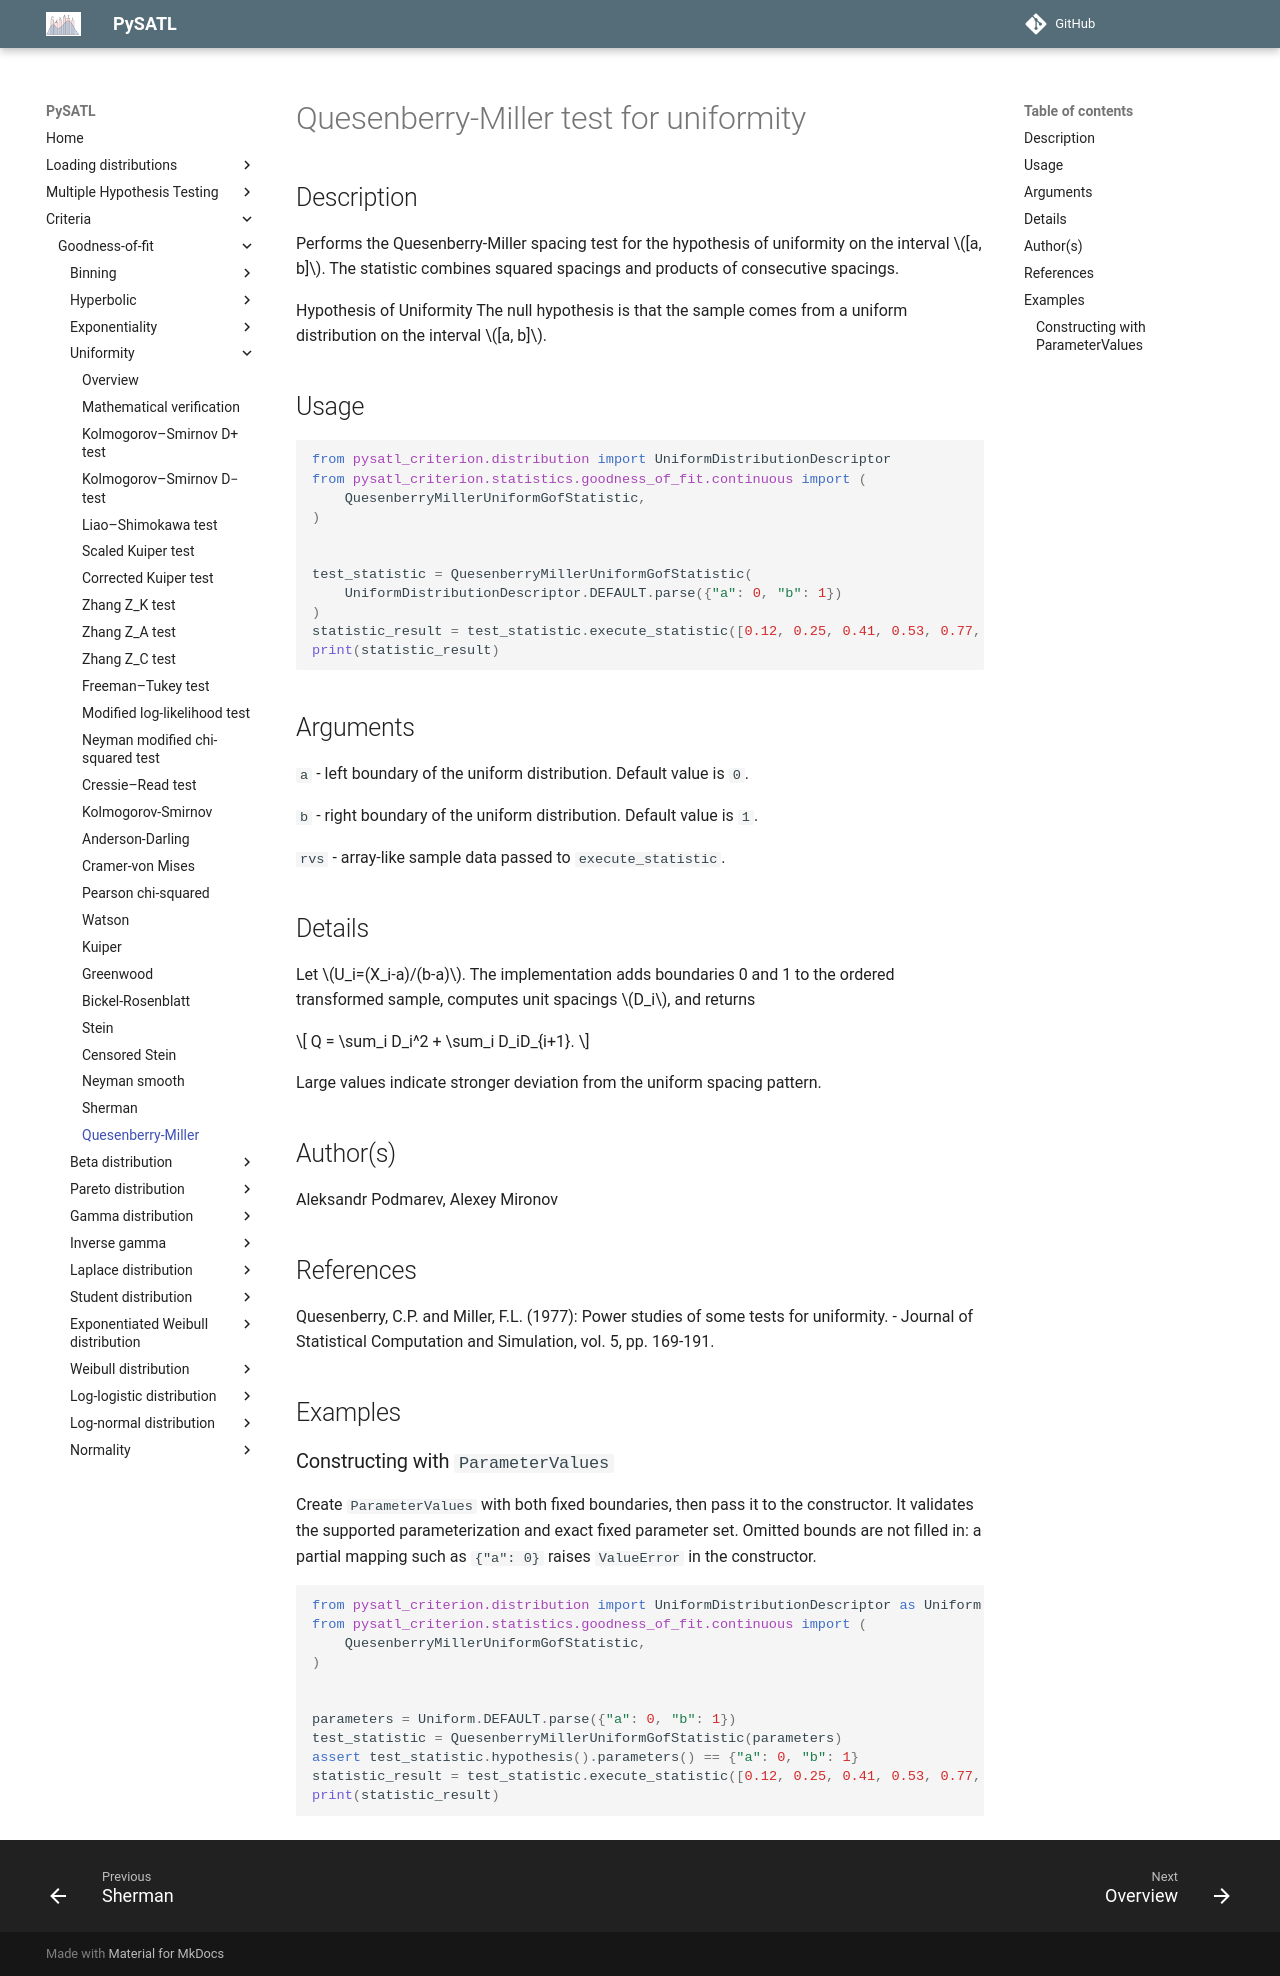

repository: PySATL/pysatl-criterion · page: en/main/criteria/goodness-of-fit/uniformity/quesenberry_miller_uniform_criterion/index.html · generator: mkdocs

# Quesenberry-Miller test for uniformity

## Description
Performs the Quesenberry-Miller spacing test for the hypothesis of uniformity on the interval $[a, b]$.
The statistic combines squared spacings and products of consecutive spacings.

Hypothesis of Uniformity
The null hypothesis is that the sample comes from a uniform distribution on the interval $[a, b]$.

## Usage
```python
from pysatl_criterion.distribution import UniformDistributionDescriptor
from pysatl_criterion.statistics.goodness_of_fit.continuous import (
    QuesenberryMillerUniformGofStatistic,
)


test_statistic = QuesenberryMillerUniformGofStatistic(
    UniformDistributionDescriptor.DEFAULT.parse({"a": 0, "b": 1})
)
statistic_result = test_statistic.execute_statistic([0.12, 0.25, 0.41, 0.53, 0.77, 0.91])
print(statistic_result)
```

## Arguments
`a` - left boundary of the uniform distribution. Default value is `0`.

`b` - right boundary of the uniform distribution. Default value is `1`.

`rvs` - array-like sample data passed to `execute_statistic`.

## Details
Let $U_i=(X_i-a)/(b-a)$. The implementation adds boundaries 0 and 1 to the ordered transformed sample, computes unit spacings $D_i$, and returns

$$ Q = \sum_i D_i^2 + \sum_i D_iD_{i+1}. $$

Large values indicate stronger deviation from the uniform spacing pattern.

## Author(s)
Aleksandr Podmarev, Alexey Mironov

## References
Quesenberry, C.P. and Miller, F.L. (1977): Power studies of some tests for uniformity. - Journal of Statistical Computation and Simulation, vol. 5, pp. 169-191.

## Examples

### Constructing with `ParameterValues`

Create `ParameterValues` with both fixed boundaries, then pass it to
the constructor. It validates the supported parameterization and exact fixed
parameter set. Omitted bounds are not filled in:
a partial mapping such as `{"a": 0}` raises `ValueError` in the constructor.

```python
from pysatl_criterion.distribution import UniformDistributionDescriptor as Uniform
from pysatl_criterion.statistics.goodness_of_fit.continuous import (
    QuesenberryMillerUniformGofStatistic,
)


parameters = Uniform.DEFAULT.parse({"a": 0, "b": 1})
test_statistic = QuesenberryMillerUniformGofStatistic(parameters)
assert test_statistic.hypothesis().parameters() == {"a": 0, "b": 1}
statistic_result = test_statistic.execute_statistic([0.12, 0.25, 0.41, 0.53, 0.77, 0.91])
print(statistic_result)
```
